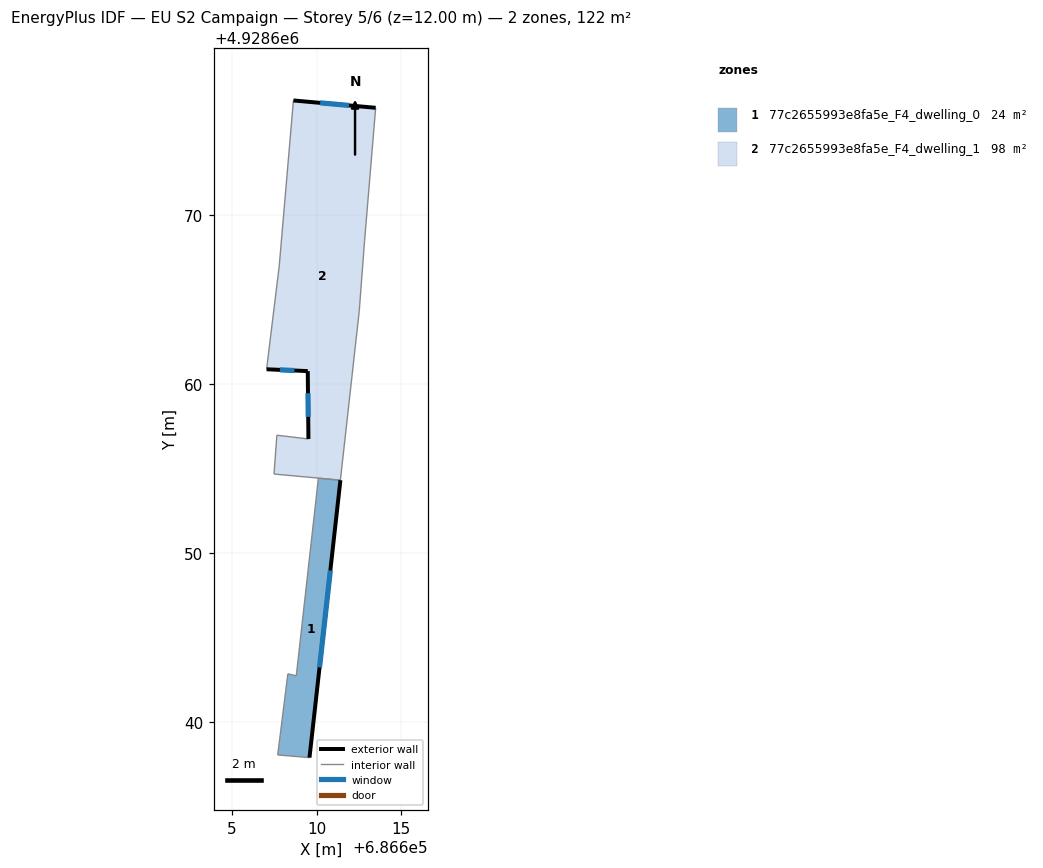
=== STOREY PLAN SPEC (per zone: floor XY polygon, exterior-wall plan segments, windows/doors) ===
zone 1: 77c2655993e8fa5e_F4_dwelling_0  (24.3 m²)
  floor: (686611.42, 4928654.31) (686609.58, 4928637.87) (686607.70, 4928638.03) (686608.30, 4928642.84) (686608.80, 4928642.72) (686610.11, 4928654.43)
  exterior wall: (686609.58, 4928637.87) – (686611.42, 4928654.31)  [16.5 m]
    window: (686610.18, 4928643.22) – (686610.82, 4928648.96)  [6.1 m²]
  interior walls: 5
zone 2: 77c2655993e8fa5e_F4_dwelling_1  (97.5 m²)
  floor: (686613.51, 4928676.38) (686612.85, 4928668.54) (686612.53, 4928664.33) (686611.42, 4928654.31) (686610.11, 4928654.43) (686607.48, 4928654.67) (686607.65, 4928656.97) (686609.52, 4928656.75) (686609.48, 4928660.78) (686607.04, 4928660.88) (686607.79, 4928667.01) (686608.63, 4928676.82)
  exterior wall: (686609.48, 4928660.78) – (686609.52, 4928656.75)  [4.0 m]
    window: (686609.50, 4928659.47) – (686609.51, 4928658.06)  [1.5 m²]
  exterior wall: (686607.04, 4928660.88) – (686609.48, 4928660.78)  [2.4 m]
    window: (686607.84, 4928660.85) – (686608.69, 4928660.81)  [0.9 m²]
  exterior wall: (686613.51, 4928676.38) – (686608.63, 4928676.82)  [4.9 m]
    window: (686611.92, 4928676.52) – (686610.22, 4928676.67)  [1.8 m²]
  interior walls: 9

=== DERIVED (storey summary) ===
Building: EU S2 Campaign
Storey: 5 of 6  (floor level z = 12.00 m)
Storey gross floor area: 121.9 m²
Zones on this storey: 2
  - 77c2655993e8fa5e_F4_dwelling_0: floor 24.3 m²; exterior wall 16.5 m (49.6 m²); 1 window(s) 6.1 m²; WWR 12.2%
  - 77c2655993e8fa5e_F4_dwelling_1: floor 97.5 m²; exterior wall 11.4 m (34.1 m²); 3 window(s) 4.2 m²; WWR 12.2%
Zone adjacency (shared interzone walls):
  - 77c2655993e8fa5e_F4_dwelling_0 ↔ 77c2655993e8fa5e_F4_dwelling_1